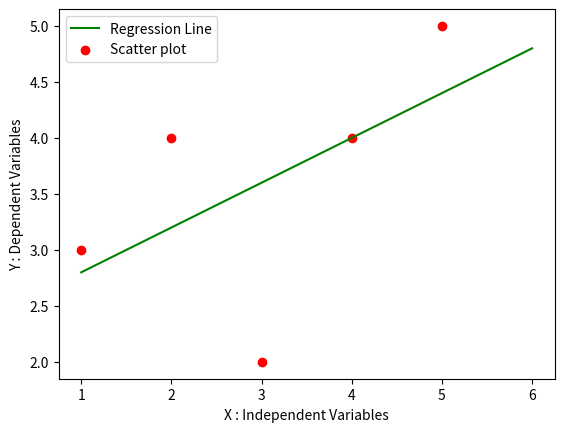

Reproduce this figure in Python.
import numpy as np
import pandas as pd
import matplotlib.pyplot as plt

def MarvellousPredictor():
    # Load the data
    X = [1, 2, 3, 4, 5]
    Y = [3, 4, 2, 4, 5]

    print("Values of independent variables : X - ", X)
    print("Values of dependent variables : Y - ", Y)

    mean_x = np.mean(X)
    mean_y = np.mean(Y)

    print("X_MEAN is :", mean_x)  # 3.0
    print("Y_MEAN is :", mean_y)  # 3.6

    n = len(X) # 5

    # Y = mX + C

    # m = (summation(x - X_bar) * (Y - Y_Bar)) / (summation(X - X_bar) ** 2)

    numerator = 0
    denominator = 0

    for i in range(n):
        numerator = numerator + (X[i] - mean_x) * (Y[i] - mean_y)
        denominator = denominator + ((X[i] - mean_x) ** 2)

    m = numerator / denominator

    print("Slope of line ie m :", m)  # 0.4

    C = mean_y - (m * mean_x)

    print("Y-Intercept of line ie C :", C)  # 2.4

    x = np.linspace(1, 6, n)
    y = C + m * x

    plt.plot(x, y, color = 'g', label = "Regression Line")

    plt.scatter(X, Y, color = 'r', label = "Scatter plot")

    plt.xlabel("X : Independent Variables")
    plt.ylabel("Y : Dependent Variables")

    plt.legend()
    plt.show()

    # Y_p
    # R square 


def main():
    MarvellousPredictor()

if __name__ == "__main__":
    main()
